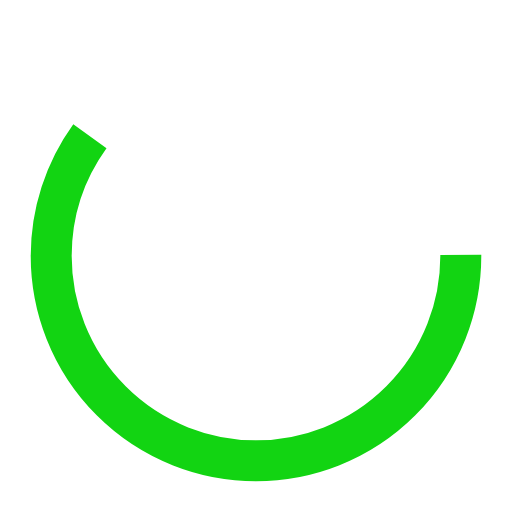
t = 0.00 s
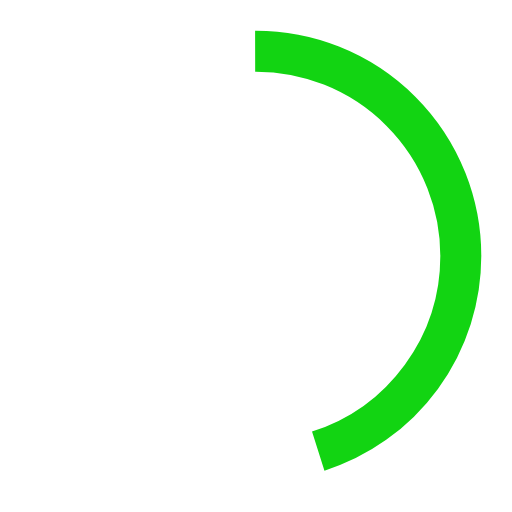
t = 0.25 s
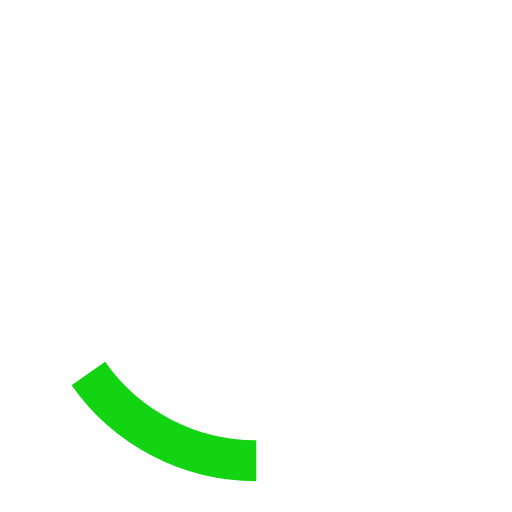
t = 0.75 s
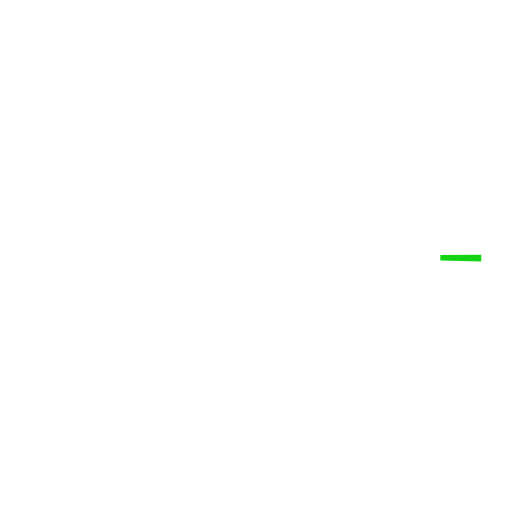
t = 1.00 s
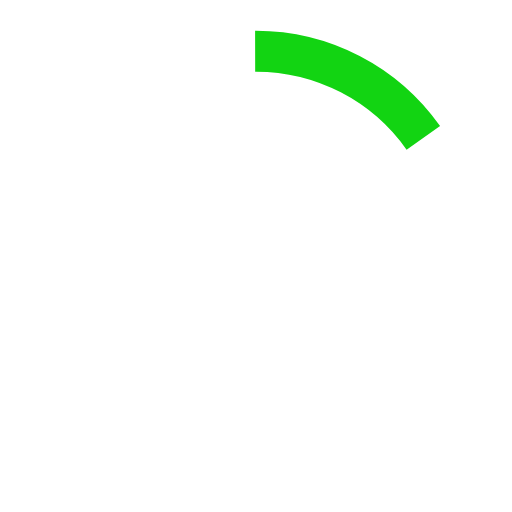
t = 1.25 s
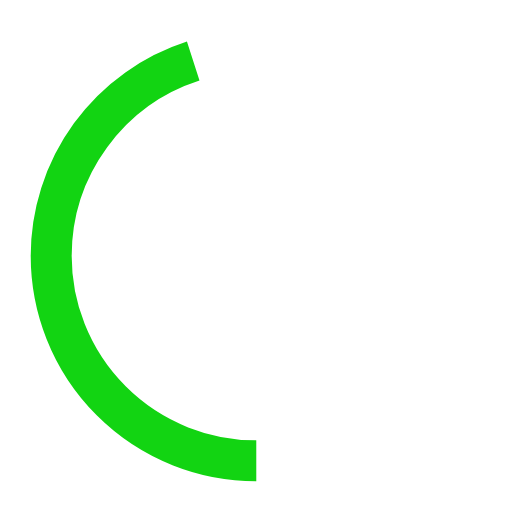
t = 1.75 s

The animated SVG that drew these frames (rendered in a browser with its animation timeline set to each time). Animation: 2 SMIL elements (animate=2); one cycle of 2.00 s, repeats indefinitely.

<svg xmlns="http://www.w3.org/2000/svg" width="100px" height="100px" viewBox="0 0 100 100" preserveAspectRatio="xMidYMid">
  <circle cx="50" cy="50" r="40" stroke="#12d412" stroke-width="8" fill="none">
    <animate attributeName="stroke-dashoffset" dur="2s" repeatCount="indefinite" from="0" to="502"/>
    <animate attributeName="stroke-dasharray" dur="2s" repeatCount="indefinite" values="150.6 100.4;1 250;150.6 100.4"/>
  </circle>
</svg>